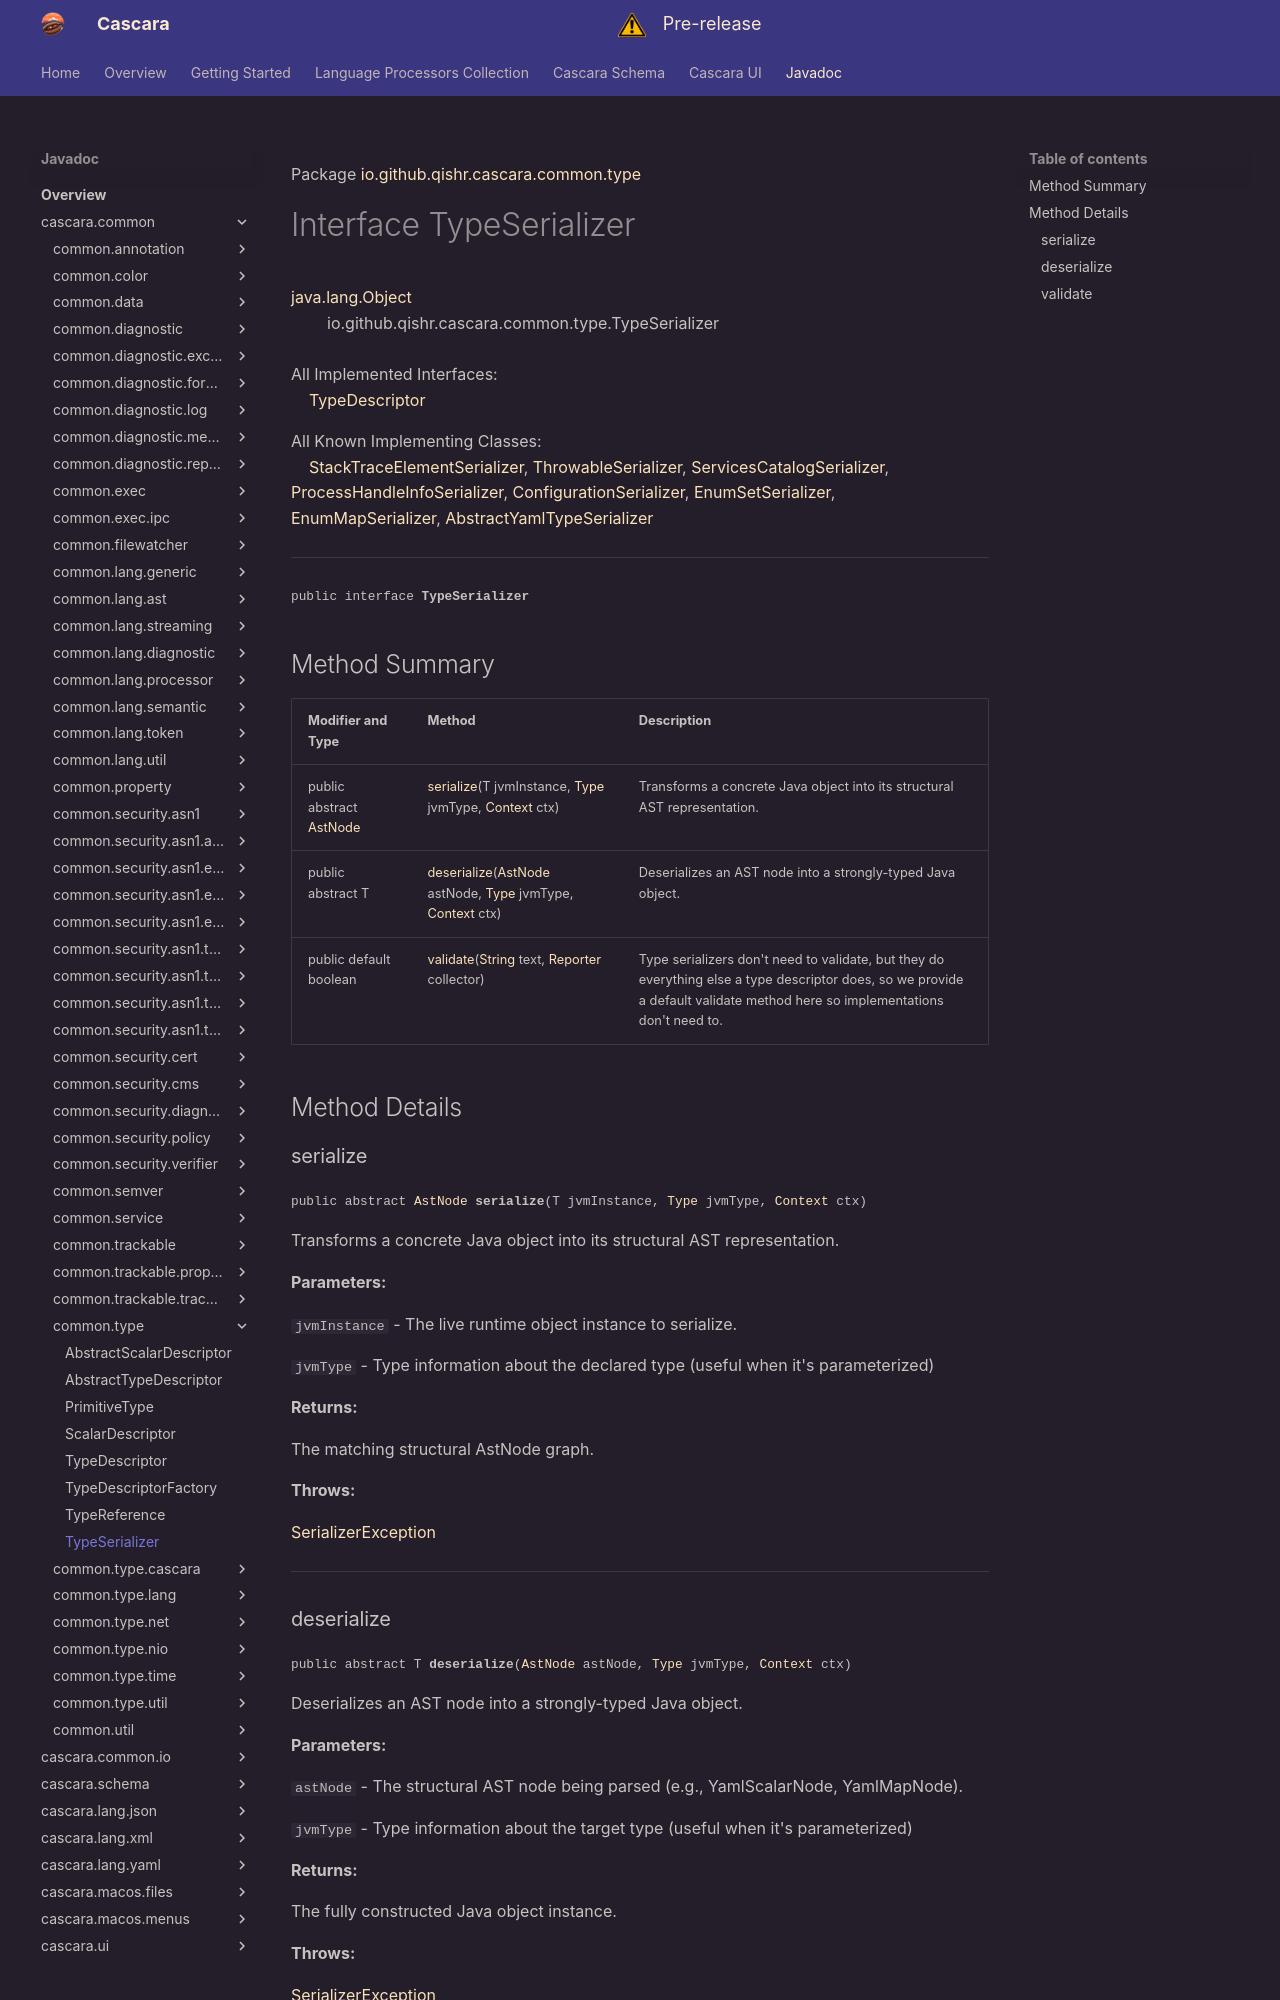

repository: qishr/qishr.github.io · page: javadoc/latest/cascara.common/io/github/qishr/cascara/common/type/TypeSerializer/index.html · generator: mkdocs

Package [io.github.qishr.cascara.common.type](index.md)

# Interface TypeSerializer
[java.lang.Object](https://docs.oracle.com/en/java/javase/24/docs/api/java.base/java/lang/Object.html)<br/>
        io.github.qishr.cascara.common.type.TypeSerializer<br/>
<br/>
All Implemented Interfaces:<br/>
    [TypeDescriptor](../../../../../../io/github/qishr/cascara/common/type/TypeDescriptor.md)<T>

All Known Implementing Classes:<br/>
    [StackTraceElementSerializer](../../../../../../io/github/qishr/cascara/common/type/lang/StackTraceElementSerializer.md), [ThrowableSerializer](../../../../../../io/github/qishr/cascara/common/type/lang/ThrowableSerializer.md), [ServicesCatalogSerializer](../../../../../../io/github/qishr/cascara/common/type/lang/ServicesCatalogSerializer.md), [ProcessHandleInfoSerializer](../../../../../../io/github/qishr/cascara/common/type/lang/ProcessHandleInfoSerializer.md), [ConfigurationSerializer](../../../../../../io/github/qishr/cascara/common/type/lang/ConfigurationSerializer.md), [EnumSetSerializer](../../../../../../io/github/qishr/cascara/common/type/util/EnumSetSerializer.md), [EnumMapSerializer](../../../../../../io/github/qishr/cascara/common/type/util/EnumMapSerializer.md), [AbstractYamlTypeSerializer](../../../../../../../cascara.lang.yaml/io/github/qishr/cascara/lang/yaml/processor/AbstractYamlTypeSerializer.md)


----

<span style="font-family: monospace; font-size: 80%;">public interface __TypeSerializer__</span>


## Method Summary

| Modifier and Type                                                                               | Method                                                                                                                                                                                                                                                                                                                               | Description                                                                                                                                                                 |
|-------------------------------------------------------------------------------------------------|--------------------------------------------------------------------------------------------------------------------------------------------------------------------------------------------------------------------------------------------------------------------------------------------------------------------------------------|-----------------------------------------------------------------------------------------------------------------------------------------------------------------------------|
| public abstract [AstNode](../../../../../../io/github/qishr/cascara/common/lang/ast/AstNode.md) | [serialize](#serialize)(T jvmInstance, [Type](https://docs.oracle.com/en/java/javase/24/docs/api/java.base/java/lang/reflect/Type.html) jvmType, [Context](../../../../../../io/github/qishr/cascara/common/lang/processor/Serializer.Context.md) ctx)                                                                               | Transforms a concrete Java object into its structural AST representation.                                                                                                   |
| public abstract T                                                                               | [deserialize](#deserialize)([AstNode](../../../../../../io/github/qishr/cascara/common/lang/ast/AstNode.md) astNode, [Type](https://docs.oracle.com/en/java/javase/24/docs/api/java.base/java/lang/reflect/Type.html) jvmType, [Context](../../../../../../io/github/qishr/cascara/common/lang/processor/Serializer.Context.md) ctx) | Deserializes an AST node into a strongly-typed Java object.                                                                                                                 |
| public default boolean                                                                          | [validate](#validate)([String](https://docs.oracle.com/en/java/javase/24/docs/api/java.base/java/lang/String.html) text, [Reporter](../../../../../../io/github/qishr/cascara/common/diagnostic/report/Reporter.md) collector)                                                                                                       | Type serializers don't need to validate, but they do everything else a type descriptor does, so we provide a default validate method here so implementations don't need to. |



## Method Details

### serialize

<span style="font-family: monospace; font-size: 80%;">public abstract [AstNode](../../../../../../io/github/qishr/cascara/common/lang/ast/AstNode.md) __serialize__(T jvmInstance, [Type](https://docs.oracle.com/en/java/javase/24/docs/api/java.base/java/lang/reflect/Type.html) jvmType, [Context](../../../../../../io/github/qishr/cascara/common/lang/processor/Serializer.Context.md) ctx)</span>

Transforms a concrete Java object into its structural AST representation.

**Parameters:**

`jvmInstance` - The live runtime object instance to serialize.

`jvmType` - Type information about the declared type (useful when it's parameterized)

**Returns:**

The matching structural AstNode graph.

**Throws:**

[SerializerException](../../../../../../io/github/qishr/cascara/common/lang/diagnostic/SerializerException.md)


---
